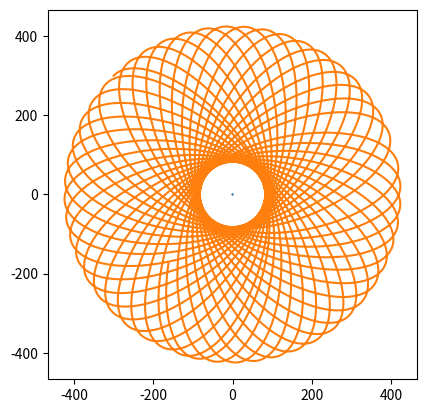

Source code (Python):
from abc import ABC, abstractmethod
import numpy as np
from numpy import array as vec
import numpy.linalg
import matplotlib.pyplot as plt
import itertools

MODEL_G = 0.0000007
COLLISION_DISTANCE = 5.0
COLLISION_COEFFICIENT = 0.00000000005
MODEL_DELTA_T = 0.01
TIME_TO_MODEL = 1000 # Так много - чтобы картинка красивая получилась :)
class Universe(ABC):
    """Невнятная вселенная, основа всех миров"""

    def __init__(self):
        self.bodies = []

    @abstractmethod
    def gravity_flow_dencity_per_1_1(self, dist):
        """
        Плотность потока гравитационного поля между двумя
        единичными массами на заданном расстоянии
        """
        ...

    def model_step(self):
        """Итерация решения задачи Коши. Конечно не присуща вселенной, но тут на своём месте"""
        for b1, b2 in itertools.product(self.bodies, self.bodies):
            if b1 != b2:
                b1.apply_force(b1.force_induced_by_other(b2))
        for b in self.bodies:
            b.advance()

    def add_body(self, body):
        self.bodies.append(body)


class MaterialPoint:
    """Материальная точка, движущаяся по двумерной плоскости"""
    
    def __init__(self, universe, mass, position, velocity):
        self.universe = universe
        self.mass = mass
        self.position = position
        self.velocity = velocity
        universe.add_body(self)

        self.ptrace = [self.position.copy()]
        self.vtrace = [self.velocity.copy()]
    
    def force_induced_by_other(self, other):
        """Сила, с которой другое тело действует на данное"""
        delta_p = other.position - self.position
        distance = numpy.linalg.norm(delta_p)  # Евклидова норма (по теореме Пифагора)
        force_direction = delta_p / distance
        force = force_direction * self.mass * other.mass *\
                self.universe.gravity_flow_dencity_per_1_1(distance)
        return force

    def advance(self):
        """Перемещаем тело, исходя из его скорости"""
        self.position += self.velocity * MODEL_DELTA_T
        self.ptrace.append(self.position.copy())
        self.vtrace.append(self.velocity.copy())

    def apply_force(self, force):
        """Изменяем скорость, исходя из силы, действующей на тело"""
        self.velocity += force * MODEL_DELTA_T / self.mass


class Universe2D(Universe):
    def __init__(self,
                 G,                  # гравитационная постоянная
                 k,                  # коэффициент при упругом соударении
                 collision_distance  # всё-таки это не точки
                 ):
        super().__init__()
        self.G = G
        self.k = k
        self.collision_distance = collision_distance

    def gravity_flow_dencity_per_1_1(self, dist):
        # будем считать, что отскакивают точки друг от друга резко,
        # но стараться не допускать этого

        if dist > self.collision_distance:
            # Ситуация с обычным потоком поля — просто притяжение
            return self.G / dist 
        else:
            # Отталкивание при соударении (притяжение убираем).
            # К гравитации не относится, т.к. имеет скорее электростатическую
            # природу, так что это sort of hack.
            # Никаких конкретных законов не реализует, просто нечто отрицательное =)
            return -self.k / dist 

u = Universe2D(MODEL_G, COLLISION_COEFFICIENT, COLLISION_DISTANCE)
bodies = [
    MaterialPoint(u, 5000000000., vec([  0.,   0.]), vec([ 0.,   0.])),
    MaterialPoint(u,     200., vec([  -300., 300.]), vec([15.,   15.]))
]
steps = int(TIME_TO_MODEL / MODEL_DELTA_T)
for stepn in range(steps):
    u.model_step()

plt.gca().set_aspect('equal')

for b in bodies:
    # Вот так понятно
    # t = b.ptrace
    # xs = [p[0] for p in t]
    # ys = [p[1] for p in t]
    # plt.plot(xs, ys)
    # А так — лихо. Кто объяснит? =)
    plt.plot(*tuple(map(list, zip(*b.ptrace))))

plt.show();                                                                                                                                                                                                                                                                                                                                                                      